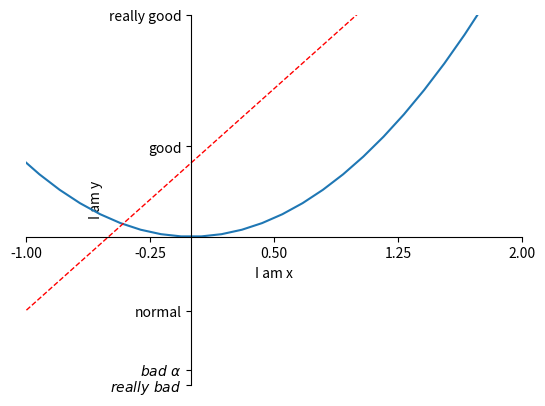

Here is the Python script that generated this plot:
import matplotlib.pyplot as plt
import numpy as np

x = np.linspace(-3,3,50)
y1 = 2*x + 1
y2 = x**2

plt.figure()
plt.plot(x,y2)
plt.plot(x, y1,color='red', linewidth=1.0, linestyle='--')
# 取值范围
plt.xlim((-1,2))
plt.ylim((-2,3))
plt.xlabel('I am x')
plt.ylabel('I am y')

new_ticks = np.linspace(-1,2,5)
print(new_ticks)
plt.xticks(new_ticks)

plt.yticks([-2,-1.8,-1,1.22,3,],[r'$really\ bad$',r'$bad\ \alpha$','normal','good','really good'])

# 将右边和上边的轴取消
# gca = 'get current axis'
ax = plt.gca()
ax.spines['right'].set_color('none')
ax.spines['top'].set_color('none')

ax.xaxis.set_ticks_position('bottom')
ax.yaxis.set_ticks_position('left')

ax.spines['bottom'].set_position(('data',0))
ax.spines['left'].set_position(('data', 0))


plt.show()